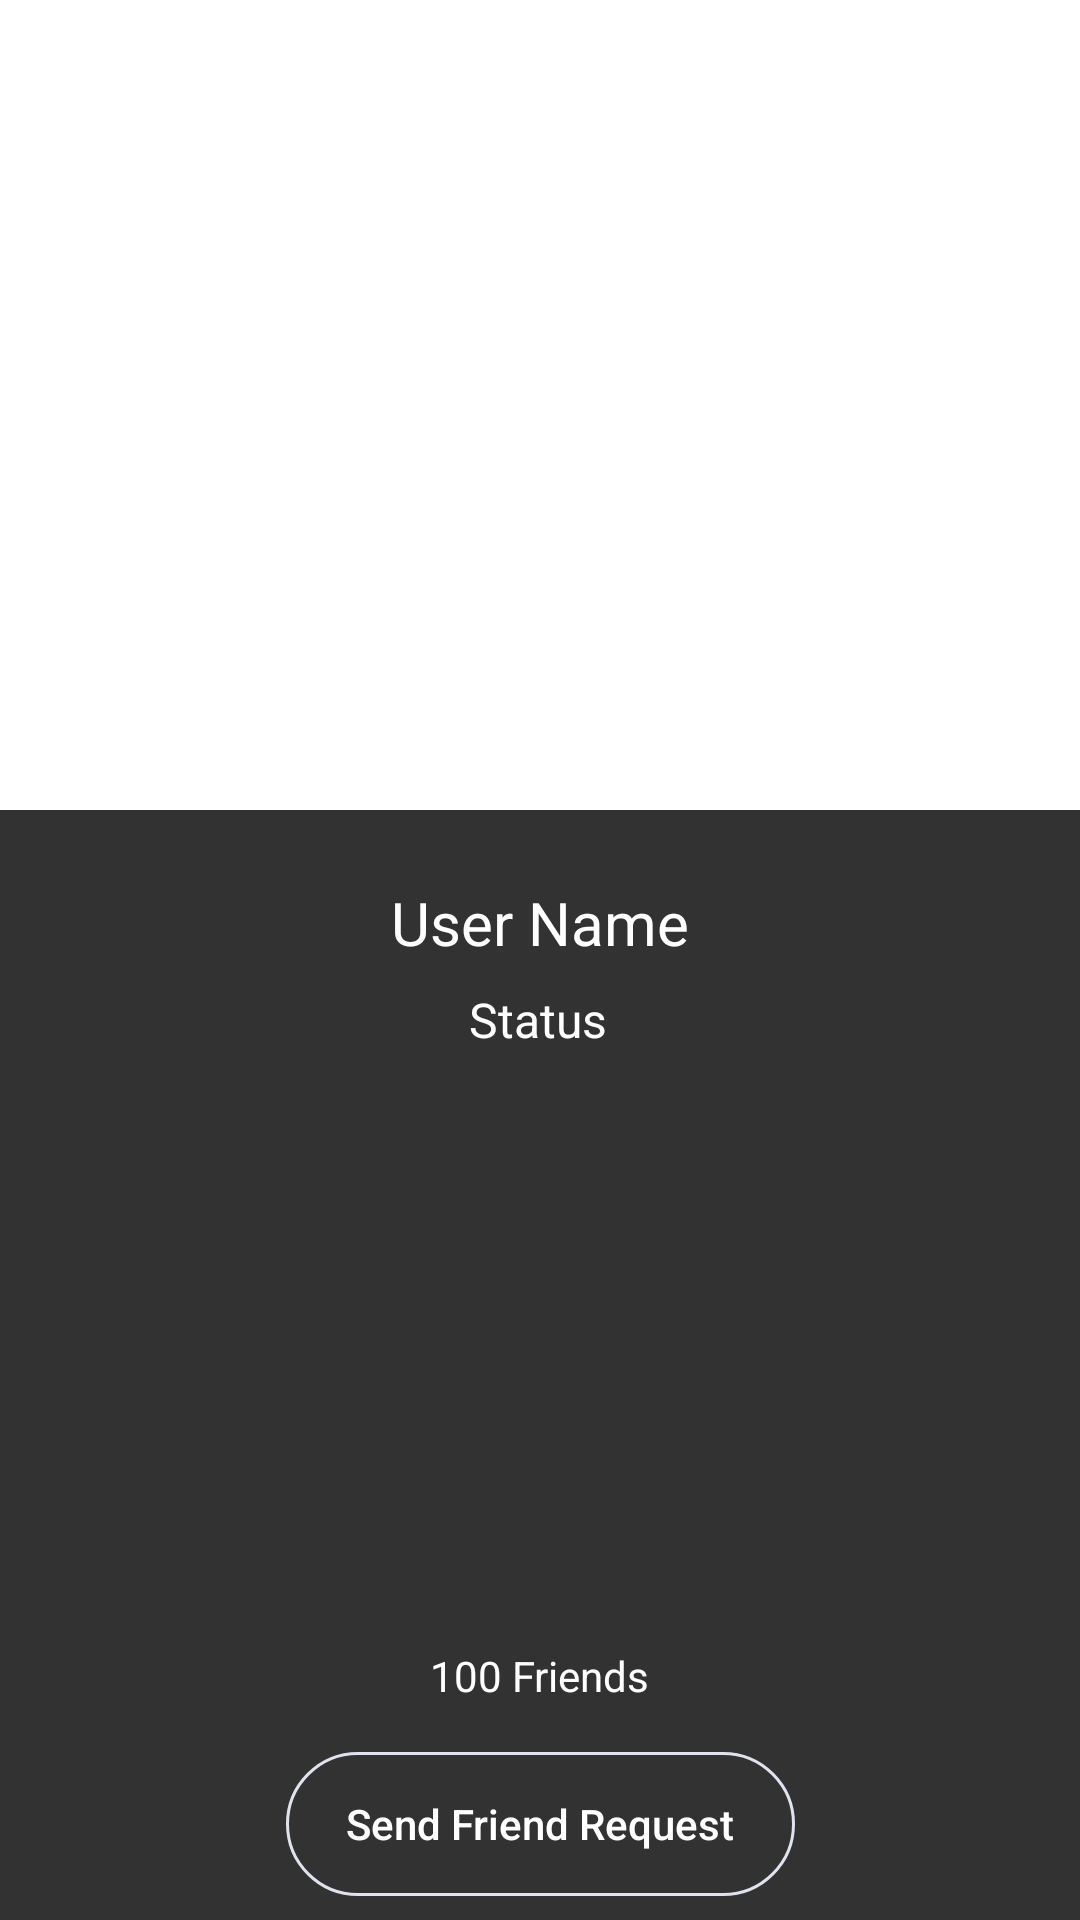

Layout XML and referenced resources for this Android screen:
<!-- AndroidManifest.xml: application theme AppTheme -->
<!-- res/layout/activity_profile.xml -->
<?xml version="1.0" encoding="utf-8"?>
<androidx.constraintlayout.widget.ConstraintLayout xmlns:android="http://schemas.android.com/apk/res/android"
    xmlns:app="http://schemas.android.com/apk/res-auto"
    xmlns:tools="http://schemas.android.com/tools"
    android:layout_width="match_parent"
    android:layout_height="match_parent"
    android:background="#333232"
    tools:context=".profileActivity">

    <LinearLayout
        android:id="@+id/linearLayout"
        android:layout_width="match_parent"
        android:layout_height="270sp"
        android:background="@color/colorWhite"
        app:layout_constraintEnd_toEndOf="parent"
        app:layout_constraintStart_toStartOf="parent"
        app:layout_constraintTop_toTopOf="parent">

        <ImageView
            android:id="@+id/profileImage"
            android:layout_width="match_parent"
            android:layout_height="match_parent"
            android:src="@drawable/profile_image" />
    </LinearLayout>

    <TextView
        android:id="@+id/profileName"
        android:layout_width="wrap_content"
        android:layout_height="wrap_content"
        android:layout_marginStart="8dp"
        android:layout_marginTop="24dp"

        android:textColor="@color/colorWhite"
        android:textSize="20sp"
        android:layout_marginEnd="8dp"
        android:text="User Name"
        app:layout_constraintEnd_toEndOf="parent"
        app:layout_constraintStart_toStartOf="parent"
        app:layout_constraintTop_toBottomOf="@+id/linearLayout" />

    <TextView
        android:id="@+id/profileStatus"
        android:layout_width="wrap_content"
        android:layout_height="19dp"
        android:layout_marginStart="8dp"
        android:layout_marginTop="8dp"
        android:layout_marginEnd="8dp"
        android:text="Status"
        android:textColor="@color/colorWhite"
        android:textSize="16sp"
        app:layout_constraintEnd_toEndOf="parent"
        app:layout_constraintHorizontal_bias="0.498"
        app:layout_constraintStart_toStartOf="parent"
        app:layout_constraintTop_toBottomOf="@+id/profileName" />

    <Button
        android:id="@+id/profileButton"
        android:layout_width="wrap_content"
        android:layout_height="wrap_content"
        android:layout_marginStart="8dp"
        android:layout_marginEnd="8dp"
        android:layout_marginBottom="8dp"
        android:background="@drawable/button_border"
        android:paddingLeft="20sp"
        android:paddingRight="20sp"
        android:text="Send Friend Request"
        android:textAllCaps="false"
        android:textColor="@color/colorWhite"
        app:layout_constraintBottom_toTopOf="@+id/decline_btn"
        app:layout_constraintEnd_toEndOf="parent"
        app:layout_constraintStart_toStartOf="parent" />

    <TextView
        android:id="@+id/textView3"
        android:layout_width="wrap_content"
        android:layout_height="wrap_content"
        android:layout_marginStart="8dp"
        android:layout_marginEnd="8dp"
        android:layout_marginBottom="16dp"
        android:textColor="@color/colorWhite"
        android:text="100 Friends"
        app:layout_constraintBottom_toTopOf="@+id/profileButton"
        app:layout_constraintEnd_toEndOf="parent"
        app:layout_constraintStart_toStartOf="parent" />

    <Button
        android:id="@+id/decline_btn"
        android:visibility="gone"
        android:layout_width="wrap_content"
        android:layout_height="wrap_content"
        android:textColor="@color/colorWhite"
        android:height="40sp"
        android:textAllCaps="false"
        android:layout_marginStart="8dp"
        android:layout_marginEnd="8dp"
        android:layout_marginBottom="16dp"
        android:paddingRight="20sp"
        android:paddingLeft="20sp"
        android:text="Decline Friend Request"
        android:background="@drawable/button_back"
        app:layout_constraintBottom_toBottomOf="parent"
        app:layout_constraintEnd_toEndOf="parent"
        app:layout_constraintStart_toStartOf="parent" />


</androidx.constraintlayout.widget.ConstraintLayout>
<!-- resources referenced by this layout -->
<resources>
  <color name="colorWhite">#ffffff</color>
  <!-- drawable button_border (drawable-v24) -->
  <?xml version="1.0" encoding="utf-8"?>
  <selector xmlns:android="http://schemas.android.com/apk/res/android">
  
      <item>
          <shape>
              <corners android:radius="30sp"/>
              <stroke android:color="@color/colorCommentBack"
                  android:width="1dp"/>
          </shape>
      </item>
      <item android:state_pressed="true">
          <shape>
              <solid android:color="@color/colorPrimaryDark"/>
          </shape>
      </item>
  
  </selector>
  <style name="AppTheme" parent="Theme.AppCompat.Light.NoActionBar">
          
          <item name="colorPrimary">@color/colorPrimary</item>
          <item name="colorPrimaryDark">@color/colorPrimaryDark</item>
          <item name="colorAccent">@color/colorAccent</item>
      </style>
  <color name="colorCommentBack">#dfe3ee</color>
  <color name="colorPrimaryDark">#0383E7</color>
  <color name="colorPrimary">#0189ff</color>
  <color name="colorAccent">#fff</color>
</resources>
